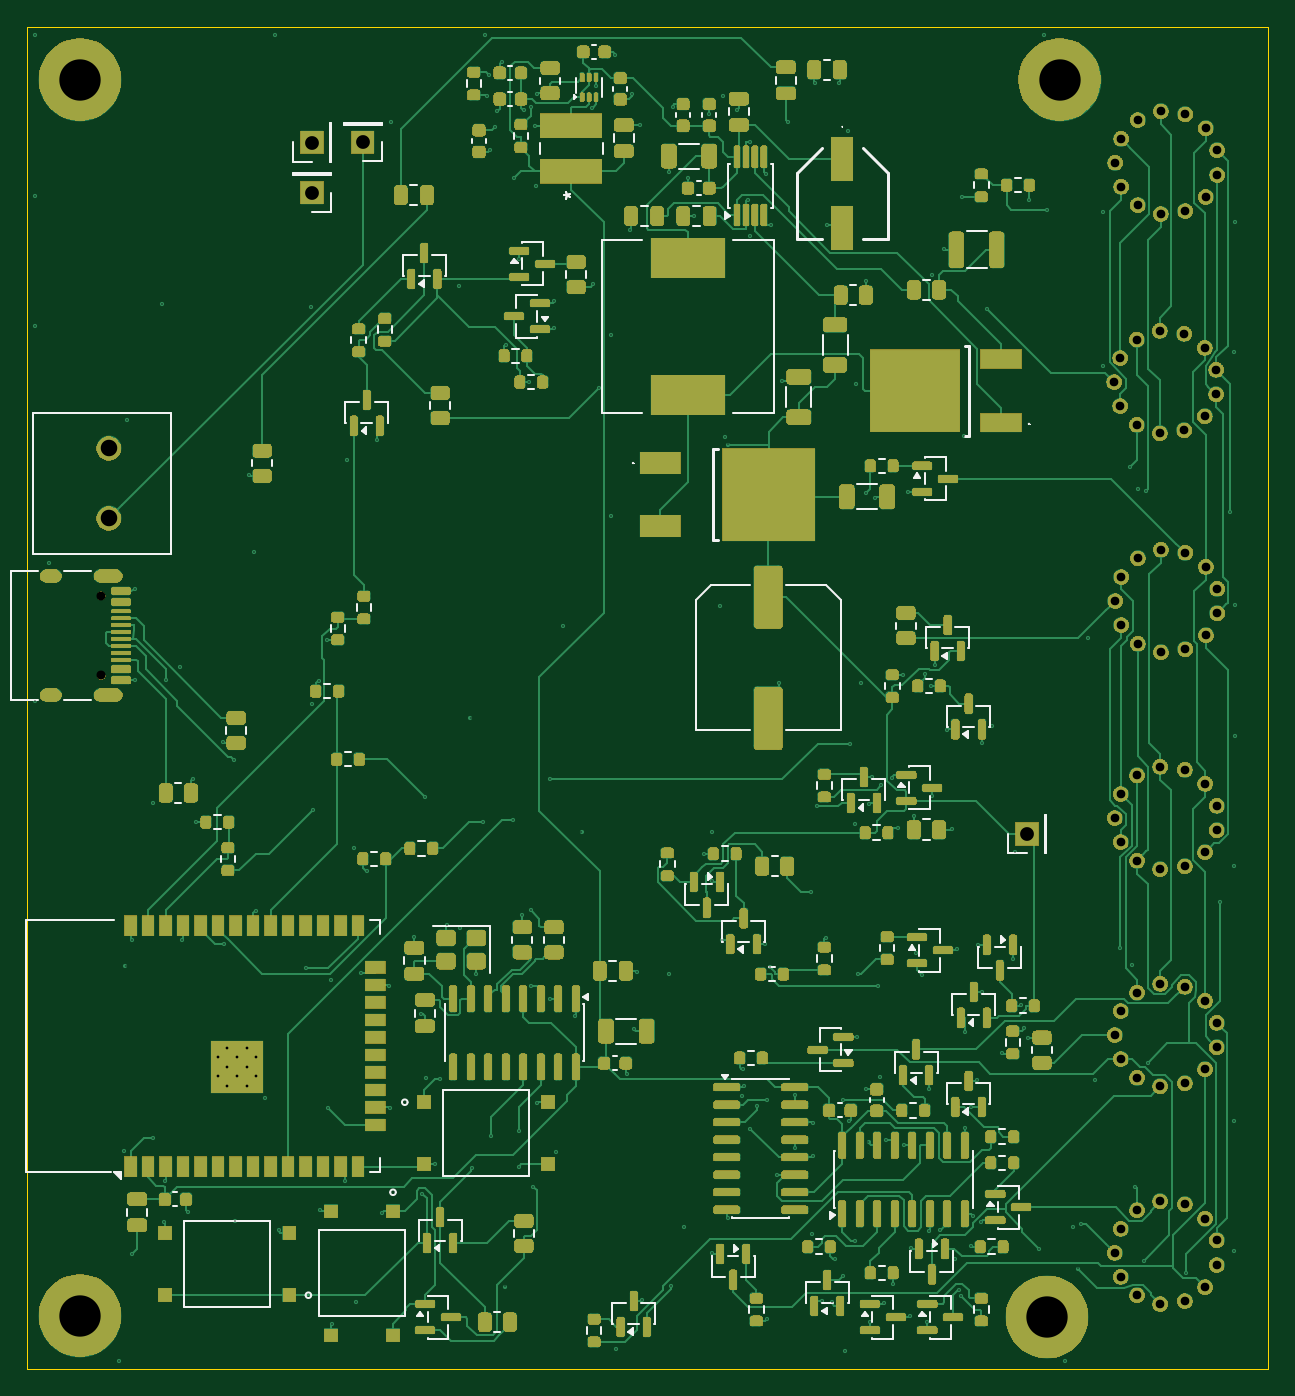
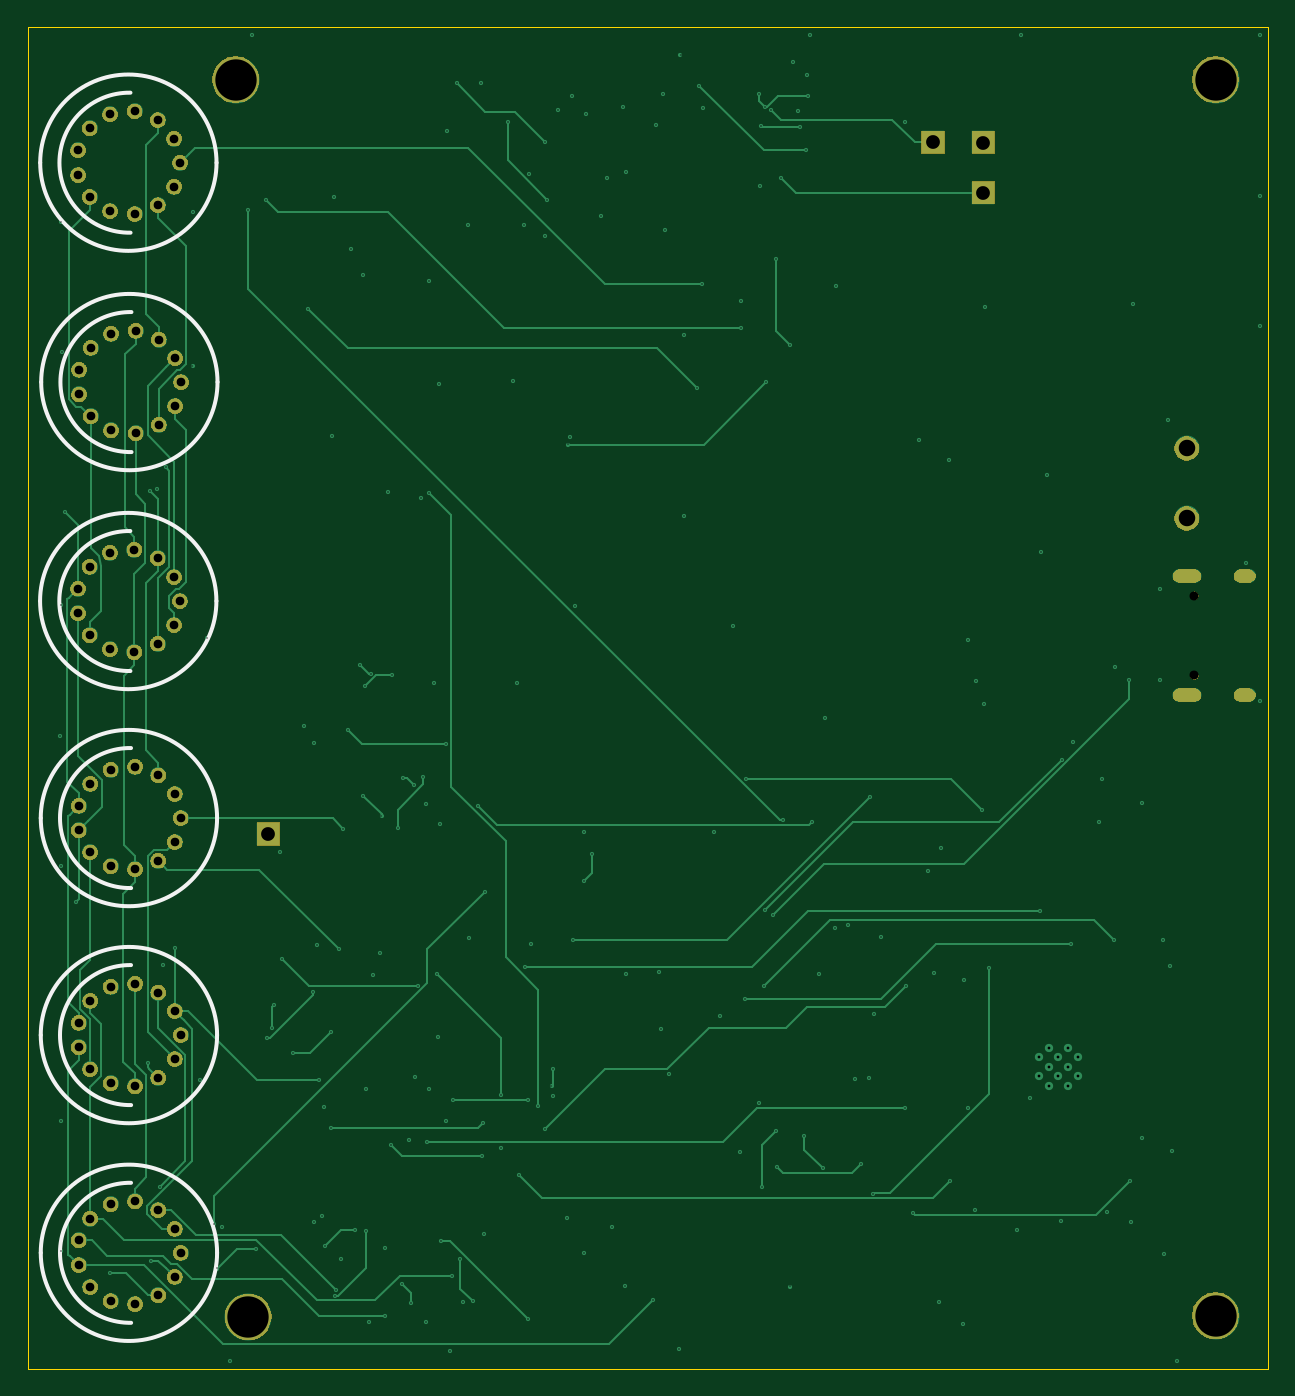
Circuit board: 13 layer files. Board 90.0 x 97.4 mm.
- bottom_copper: HighEffNixiPSU-CuBottom.gbr (37563 bytes)
- inner_copper: HighEffNixiPSU-CuIn1.gbr (268191 bytes)
- inner_copper: HighEffNixiPSU-CuIn2.gbr (268191 bytes)
- top_copper: HighEffNixiPSU-CuTop.gbr (147184 bytes)
- outline: HighEffNixiPSU-EdgeCuts.gbr (616 bytes)
- bottom_mask: HighEffNixiPSU-MaskBottom.gbr (223033 bytes)
- top_mask: HighEffNixiPSU-MaskTop.gbr (501391 bytes)
- drill: HighEffNixiPSU-NPTH.drl (356 bytes)
- drill: HighEffNixiPSU-PTH.drl (6793 bytes)
- paste: HighEffNixiPSU-PasteBottom.gbr (459 bytes)
- paste: HighEffNixiPSU-PasteTop.gbr (18085 bytes)
- bottom_silk: HighEffNixiPSU-SilkBottom.gbr (224548 bytes)
- top_silk: HighEffNixiPSU-SilkTop.gbr (548816 bytes)

=== bottom_copper: HighEffNixiPSU-CuBottom.gbr (37563 bytes, source omitted) ===
=== inner_copper: HighEffNixiPSU-CuIn1.gbr (268191 bytes, source omitted) ===
=== inner_copper: HighEffNixiPSU-CuIn2.gbr (268191 bytes, source omitted) ===
=== top_copper: HighEffNixiPSU-CuTop.gbr (147184 bytes, source omitted) ===
=== outline: HighEffNixiPSU-EdgeCuts.gbr ===
%TF.GenerationSoftware,KiCad,Pcbnew,10.0.1*%
%TF.CreationDate,2026-08-19T12:40:58+02:00*%
%TF.ProjectId,HighEffNixiPSU,48696768-4566-4664-9e69-78695053552e,rev?*%
%TF.SameCoordinates,Original*%
%TF.FileFunction,Profile,NP*%
%FSLAX46Y46*%
G04 Gerber Fmt 4.6, Leading zero omitted, Abs format (unit mm)*
G04 Created by KiCad (PCBNEW 10.0.1) date 2026-08-19 12:40:58*
%MOMM*%
%LPD*%
G01*
G04 APERTURE LIST*
%TA.AperFunction,Profile*%
%ADD10C,0.100000*%
%TD*%
G04 APERTURE END LIST*
D10*
X150000000Y-58700000D02*
X240000000Y-58700000D01*
X240000000Y-156050000D01*
X150000000Y-156050000D01*
X150000000Y-58700000D01*
M02*

=== bottom_mask: HighEffNixiPSU-MaskBottom.gbr (223033 bytes, source omitted) ===
=== top_mask: HighEffNixiPSU-MaskTop.gbr (501391 bytes, source omitted) ===
=== drill: HighEffNixiPSU-NPTH.drl ===
M48
; DRILL file KiCad 10.0.1 date 2026-08-19T12:40:58
; FORMAT={-:-/ absolute / inch / decimal}
; #@! TF.CreationDate,2026-08-19T12:40:58+02:00
; #@! TF.GenerationSoftware,Kicad,Pcbnew,10.0.1
; #@! TF.FileFunction,NonPlated,1,4,NPTH
FMAT,2
INCH
; #@! TA.AperFunction,NonPlated,NPTH,ComponentDrill
T1C0.0256
%
G90
G05
T1
X6.1157Y-3.9354
X6.1157Y-4.163
M30

=== drill: HighEffNixiPSU-PTH.drl (6793 bytes, source omitted) ===
=== paste: HighEffNixiPSU-PasteBottom.gbr ===
%TF.GenerationSoftware,KiCad,Pcbnew,10.0.1*%
%TF.CreationDate,2026-08-19T12:40:58+02:00*%
%TF.ProjectId,HighEffNixiPSU,48696768-4566-4664-9e69-78695053552e,rev?*%
%TF.SameCoordinates,Original*%
%TF.FileFunction,Paste,Bot*%
%TF.FilePolarity,Positive*%
%FSLAX46Y46*%
G04 Gerber Fmt 4.6, Leading zero omitted, Abs format (unit mm)*
G04 Created by KiCad (PCBNEW 10.0.1) date 2026-08-19 12:40:58*
%MOMM*%
%LPD*%
G01*
G04 APERTURE LIST*
G04 APERTURE END LIST*
M02*

=== paste: HighEffNixiPSU-PasteTop.gbr (18085 bytes, source omitted) ===
=== bottom_silk: HighEffNixiPSU-SilkBottom.gbr (224548 bytes, source omitted) ===
=== top_silk: HighEffNixiPSU-SilkTop.gbr (548816 bytes, source omitted) ===
